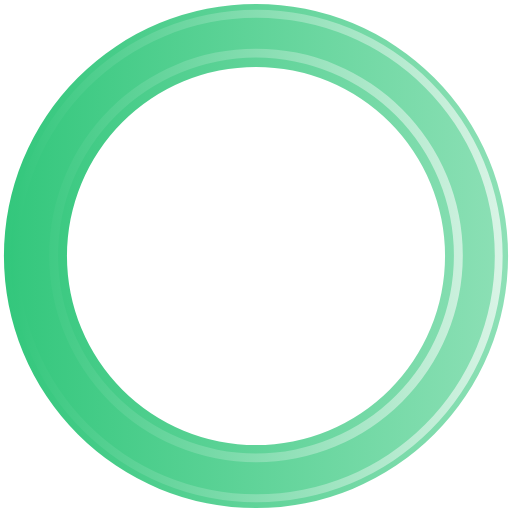
t = 0.00 s
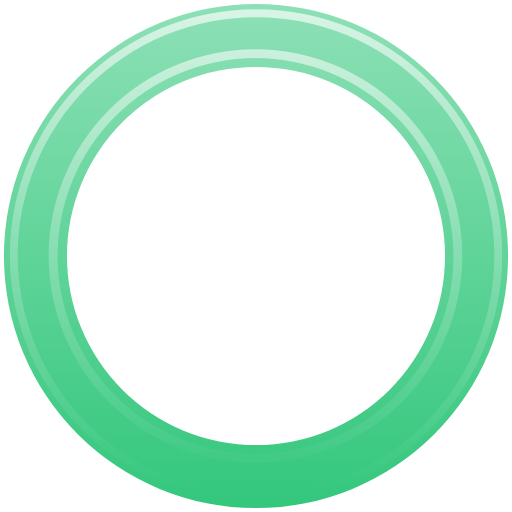
t = 0.15 s
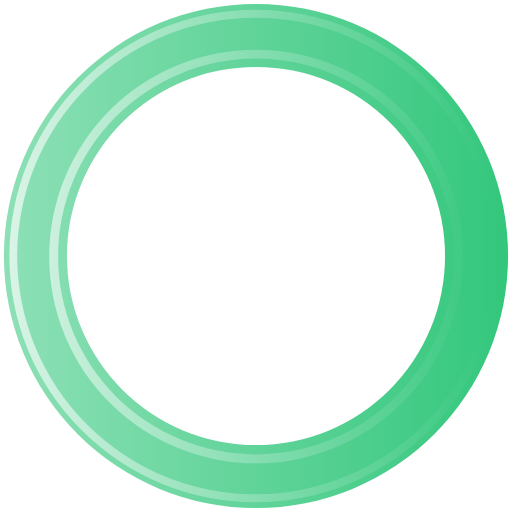
t = 0.30 s
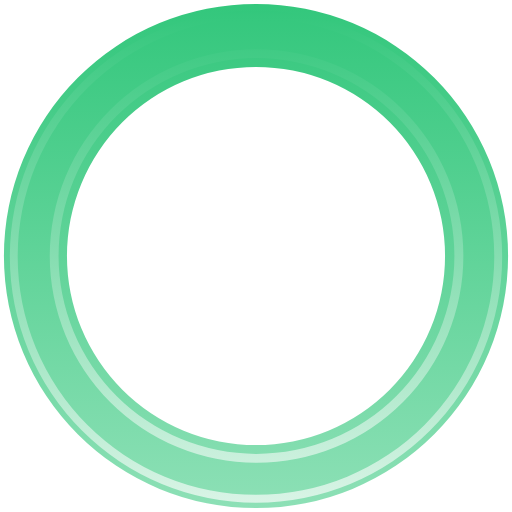
t = 0.45 s

The animated SVG that drew these frames (rendered in a browser with its animation timeline set to each time). Animation: 1 SMIL element (animateTransform=1); one cycle of 0.60 s, repeats indefinitely.

<?xml version="1.0" encoding="UTF-8" standalone="no"?><svg xmlns:svg="http://www.w3.org/2000/svg" xmlns="http://www.w3.org/2000/svg" xmlns:xlink="http://www.w3.org/1999/xlink" version="1.0" width="64px" height="64px" viewBox="0 0 128 128" xml:space="preserve"><rect x="0" y="0" width="100%" height="100%" fill="#FFFFFF" /><g><linearGradient id="linear-gradient"><stop offset="0%" stop-color="#33c77c"/><stop offset="100%" stop-color="#8de0b6"/></linearGradient><linearGradient id="linear-gradient2"><stop offset="0%" stop-color="#33c77c"/><stop offset="100%" stop-color="#d9f4e6"/></linearGradient><path d="M64 .98A63.02 63.02 0 1 1 .98 64 63.02 63.02 0 0 1 64 .98zm0 15.76A47.26 47.26 0 1 1 16.74 64 47.26 47.26 0 0 1 64 16.74z" fill-rule="evenodd" fill="url(#linear-gradient)"/><path d="M64.12 125.54A61.54 61.54 0 1 1 125.66 64a61.54 61.54 0 0 1-61.54 61.54zm0-121.1A59.57 59.57 0 1 0 123.7 64 59.57 59.57 0 0 0 64.1 4.43zM64 115.56a51.7 51.7 0 1 1 51.7-51.7 51.7 51.7 0 0 1-51.7 51.7zM64 14.4a49.48 49.48 0 1 0 49.48 49.48A49.48 49.48 0 0 0 64 14.4z" fill-rule="evenodd" fill="url(#linear-gradient2)"/><animateTransform attributeName="transform" type="rotate" from="360 64 64" to="0 64 64" dur="600ms" repeatCount="indefinite"></animateTransform></g></svg>
